Dataset: Thermal (GitHub, chen-lu21/plant-disease-detection). Classes: rice leaf brown spot, rice leaf healthy, rice leaf hispa, rice leaf blast.

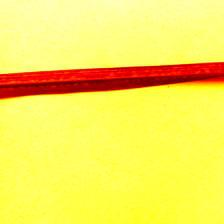
Label: rice leaf healthy

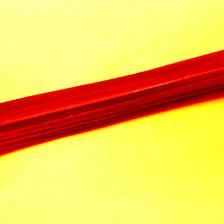
Label: rice leaf healthy

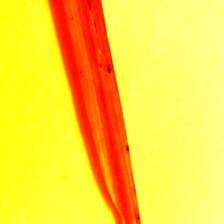
Label: rice leaf brown spot

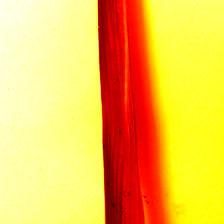
Label: rice leaf blast

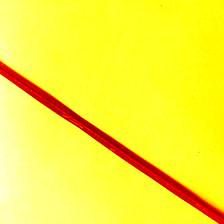
Label: rice leaf hispa

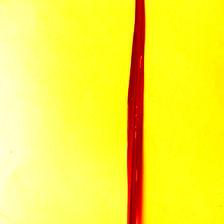
Label: rice leaf hispa
